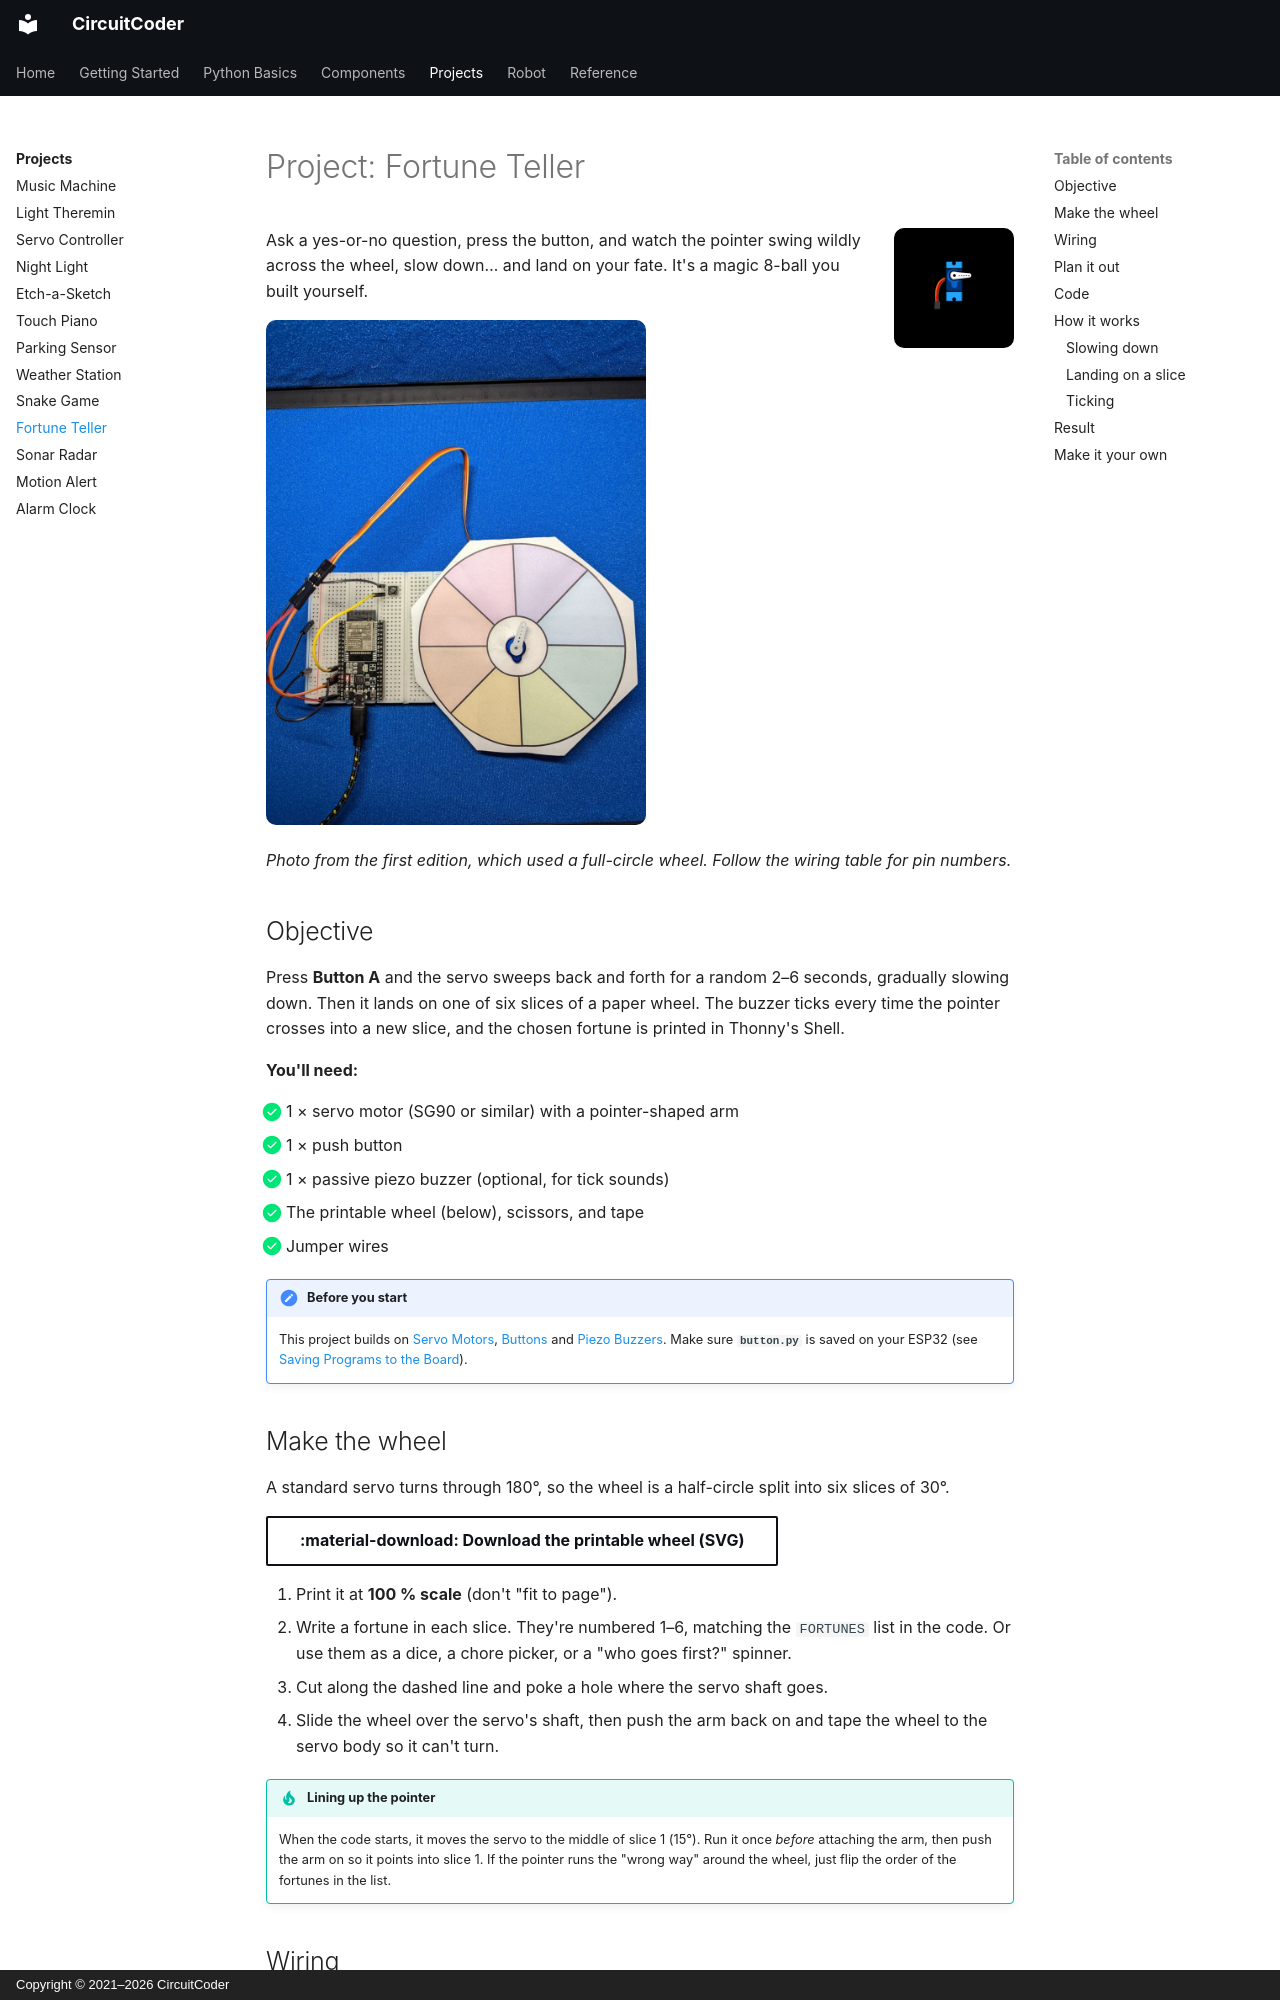

repository: CircuitCoder-ngh/MicroPythonStarterGuide · page: projects/fortune-teller/index.html · generator: mkdocs · copyright: Copyright © 2021–2026 CircuitCoder

# Project: Fortune Teller

<img src="../../assets/img/icons/servo.png" alt="" class="cc-icon">

Ask a yes-or-no question, press the button, and watch the pointer swing
wildly across the wheel, slow down… and land on your fate. It's a
magic 8-ball you built yourself.

![The Fortune Teller with its paper wheel](../assets/img/photos/fortune-teller-1.jpg){ .cc-photo width="380" loading=lazy }

*Photo from the first edition, which used a full-circle wheel. Follow the
wiring table for pin numbers.*

## Objective

Press **Button A** and the servo sweeps back and forth for a random 2–6
seconds, gradually slowing down. Then it lands on one of six slices of a
paper wheel. The buzzer ticks every time the pointer crosses into a new
slice, and the chosen fortune is printed in Thonny's Shell.

<div class="cc-parts" markdown>
**You'll need:**

- [x] 1 × servo motor (SG90 or similar) with a pointer-shaped arm
- [x] 1 × push button
- [x] 1 × passive piezo buzzer (optional, for tick sounds)
- [x] The printable wheel (below), scissors, and tape
- [x] Jumper wires
</div>

!!! note "Before you start"
    This project builds on [Servo Motors](../components/servos.md),
    [Buttons](../components/buttons.md) and
    [Piezo Buzzers](../components/buzzers.md). Make sure **`button.py`** is
    saved on your ESP32 (see [Saving Programs to the Board](../getting-started/saving-programs.md)).
